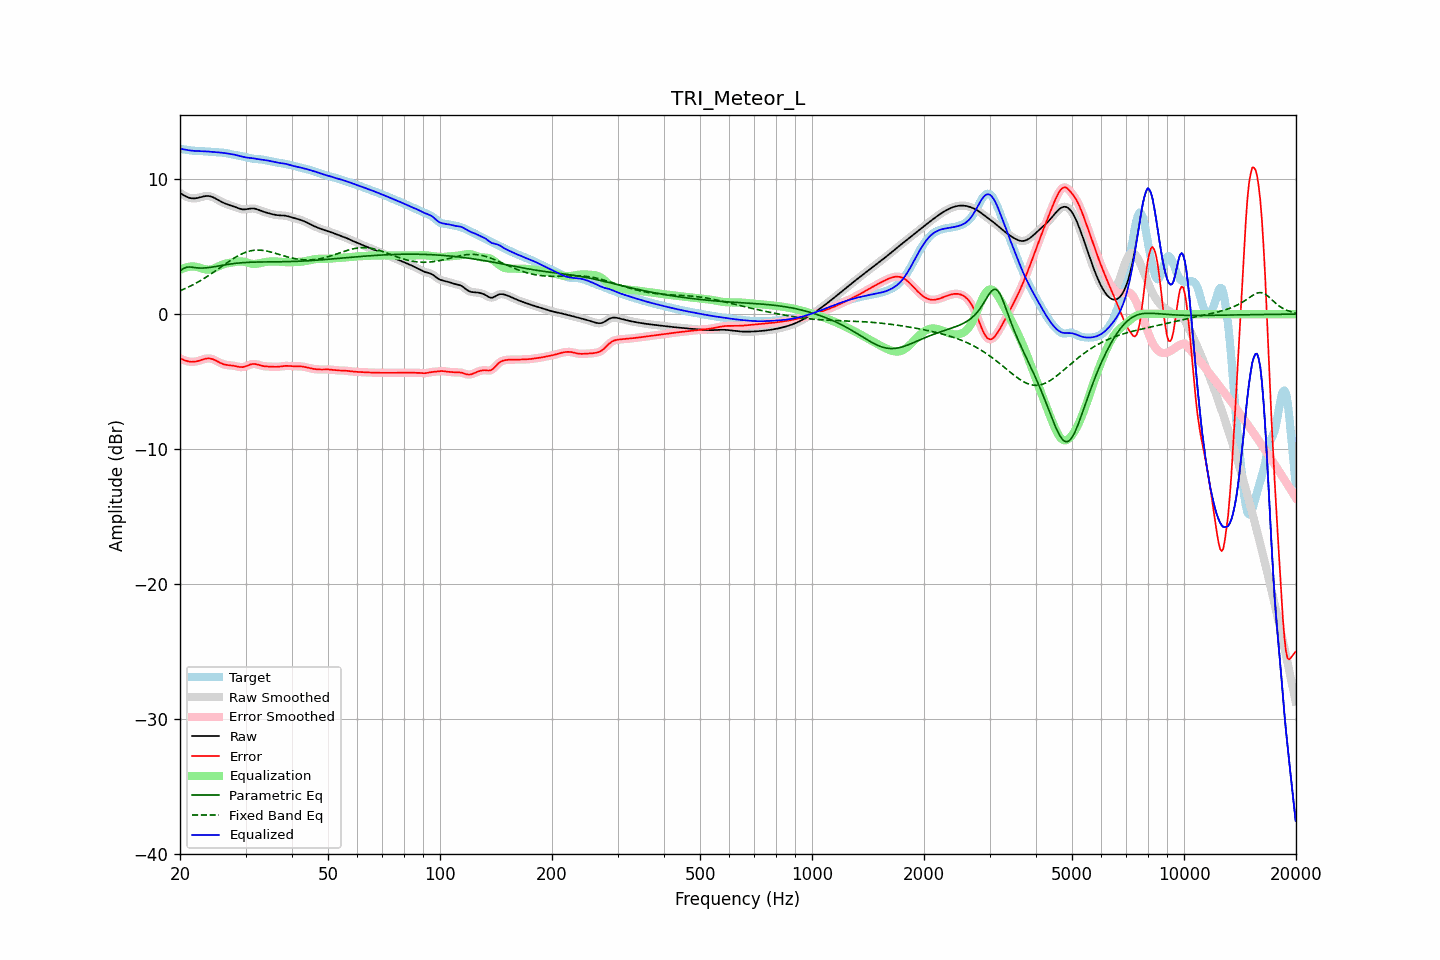

The data file committed next to this chart (first rows):
frequency, raw, error, smoothed, error_smoothed, equalization, parametric_eq, fixed_band_eq, equalized_raw, equalized_smoothed, target
20.00, 8.97, -3.28, 8.97, -3.27, 3.27, 3.20, 1.73, 12.23, 12.24, 12.24
20.20, 8.90, -3.33, 8.89, -3.33, 3.33, 3.29, 1.78, 12.23, 12.22, 12.22
20.40, 8.83, -3.38, 8.82, -3.38, 3.39, 3.37, 1.83, 12.21, 12.21, 12.20
20.61, 8.76, -3.43, 8.76, -3.43, 3.43, 3.42, 1.88, 12.19, 12.19, 12.18
20.81, 8.70, -3.47, 8.70, -3.47, 3.47, 3.47, 1.94, 12.17, 12.17, 12.16
21.02, 8.65, -3.50, 8.65, -3.50, 3.50, 3.48, 1.99, 12.14, 12.14, 12.14
21.23, 8.60, -3.52, 8.61, -3.52, 3.52, 3.49, 2.05, 12.12, 12.12, 12.13
21.44, 8.58, -3.53, 8.58, -3.53, 3.53, 3.48, 2.11, 12.11, 12.11, 12.11
21.66, 8.57, -3.53, 8.57, -3.53, 3.53, 3.47, 2.17, 12.10, 12.10, 12.10
21.87, 8.57, -3.53, 8.57, -3.52, 3.52, 3.45, 2.23, 12.09, 12.09, 12.09
22.09, 8.58, -3.51, 8.58, -3.51, 3.50, 3.43, 2.30, 12.08, 12.08, 12.09
22.31, 8.60, -3.48, 8.60, -3.48, 3.47, 3.42, 2.36, 12.08, 12.08, 12.08
22.54, 8.63, -3.45, 8.63, -3.45, 3.44, 3.41, 2.43, 12.07, 12.07, 12.08
22.76, 8.66, -3.41, 8.67, -3.41, 3.40, 3.41, 2.50, 12.07, 12.07, 12.07
22.99, 8.70, -3.37, 8.70, -3.37, 3.37, 3.41, 2.57, 12.07, 12.06, 12.07
23.22, 8.72, -3.33, 8.72, -3.33, 3.34, 3.42, 2.65, 12.06, 12.06, 12.06
23.45, 8.74, -3.30, 8.74, -3.30, 3.31, 3.42, 2.72, 12.05, 12.05, 12.04
23.69, 8.75, -3.28, 8.75, -3.28, 3.30, 3.44, 2.80, 12.04, 12.04, 12.03
23.92, 8.74, -3.28, 8.74, -3.28, 3.30, 3.45, 2.87, 12.03, 12.03, 12.02
24.16, 8.72, -3.29, 8.72, -3.29, 3.31, 3.47, 2.95, 12.02, 12.02, 12.01
24.40, 8.68, -3.32, 8.68, -3.32, 3.34, 3.48, 3.03, 12.01, 12.01, 12.00
24.65, 8.63, -3.37, 8.63, -3.37, 3.38, 3.50, 3.11, 12.00, 12.00, 11.99
24.89, 8.57, -3.42, 8.57, -3.42, 3.43, 3.52, 3.20, 11.99, 11.99, 11.99
25.14, 8.50, -3.48, 8.50, -3.48, 3.48, 3.54, 3.28, 11.98, 11.98, 11.98
25.39, 8.43, -3.55, 8.43, -3.55, 3.54, 3.57, 3.36, 11.97, 11.97, 11.98
25.65, 8.37, -3.61, 8.37, -3.61, 3.60, 3.59, 3.45, 11.96, 11.96, 11.97
25.91, 8.30, -3.66, 8.30, -3.66, 3.65, 3.61, 3.53, 11.95, 11.95, 11.96
26.16, 8.24, -3.71, 8.25, -3.71, 3.69, 3.63, 3.61, 11.94, 11.94, 11.95
26.43, 8.19, -3.74, 8.19, -3.74, 3.73, 3.65, 3.70, 11.92, 11.92, 11.94
26.69, 8.15, -3.76, 8.15, -3.76, 3.76, 3.67, 3.78, 11.91, 11.91, 11.91
26.96, 8.11, -3.78, 8.11, -3.78, 3.78, 3.69, 3.86, 11.89, 11.89, 11.89
27.23, 8.07, -3.79, 8.07, -3.79, 3.80, 3.70, 3.94, 11.87, 11.87, 11.86
27.50, 8.03, -3.80, 8.03, -3.80, 3.82, 3.72, 4.02, 11.85, 11.85, 11.83
27.77, 7.99, -3.82, 7.99, -3.82, 3.84, 3.74, 4.10, 11.83, 11.83, 11.81
28.05, 7.95, -3.84, 7.95, -3.84, 3.86, 3.75, 4.17, 11.80, 11.80, 11.79
28.33, 7.90, -3.87, 7.90, -3.87, 3.88, 3.76, 4.24, 11.78, 11.78, 11.77
28.62, 7.85, -3.89, 7.85, -3.89, 3.89, 3.78, 4.31, 11.75, 11.75, 11.75
28.90, 7.81, -3.92, 7.81, -3.91, 3.90, 3.79, 4.38, 11.71, 11.72, 11.73
29.19, 7.78, -3.92, 7.78, -3.92, 3.90, 3.80, 4.44, 11.68, 11.68, 11.70
29.48, 7.76, -3.92, 7.76, -3.92, 3.89, 3.81, 4.49, 11.65, 11.65, 11.68
29.78, 7.75, -3.90, 7.75, -3.90, 3.87, 3.82, 4.54, 11.63, 11.63, 11.65
30.08, 7.76, -3.86, 7.76, -3.86, 3.84, 3.83, 4.58, 11.60, 11.60, 11.62
30.38, 7.78, -3.81, 7.78, -3.81, 3.81, 3.83, 4.63, 11.59, 11.59, 11.59
30.68, 7.80, -3.76, 7.80, -3.76, 3.77, 3.84, 4.66, 11.57, 11.57, 11.56
30.99, 7.82, -3.72, 7.82, -3.72, 3.74, 3.84, 4.69, 11.56, 11.56, 11.54
31.30, 7.82, -3.70, 7.82, -3.70, 3.72, 3.85, 4.71, 11.54, 11.54, 11.52
31.61, 7.82, -3.69, 7.81, -3.69, 3.71, 3.85, 4.73, 11.53, 11.53, 11.50
31.93, 7.79, -3.70, 7.79, -3.70, 3.72, 3.85, 4.74, 11.51, 11.51, 11.49
32.24, 7.76, -3.72, 7.76, -3.72, 3.73, 3.86, 4.74, 11.49, 11.49, 11.48
32.57, 7.72, -3.76, 7.72, -3.76, 3.75, 3.86, 4.74, 11.47, 11.47, 11.47
32.89, 7.67, -3.79, 7.67, -3.79, 3.78, 3.86, 4.74, 11.45, 11.45, 11.46
33.22, 7.63, -3.83, 7.63, -3.82, 3.81, 3.86, 4.72, 11.43, 11.44, 11.45
33.55, 7.58, -3.85, 7.58, -3.85, 3.84, 3.86, 4.71, 11.42, 11.42, 11.43
33.89, 7.54, -3.87, 7.54, -3.87, 3.86, 3.87, 4.69, 11.40, 11.40, 11.41
34.23, 7.51, -3.88, 7.51, -3.88, 3.87, 3.87, 4.67, 11.38, 11.38, 11.38
34.57, 7.47, -3.88, 7.47, -3.88, 3.89, 3.87, 4.64, 11.36, 11.36, 11.36
34.92, 7.44, -3.89, 7.44, -3.89, 3.89, 3.87, 4.61, 11.34, 11.34, 11.33
35.27, 7.41, -3.89, 7.41, -3.89, 3.90, 3.87, 4.58, 11.31, 11.31, 11.30
35.62, 7.38, -3.90, 7.38, -3.90, 3.90, 3.87, 4.55, 11.28, 11.28, 11.28
35.97, 7.36, -3.90, 7.36, -3.90, 3.90, 3.87, 4.51, 11.26, 11.26, 11.26
... 635 more rows
